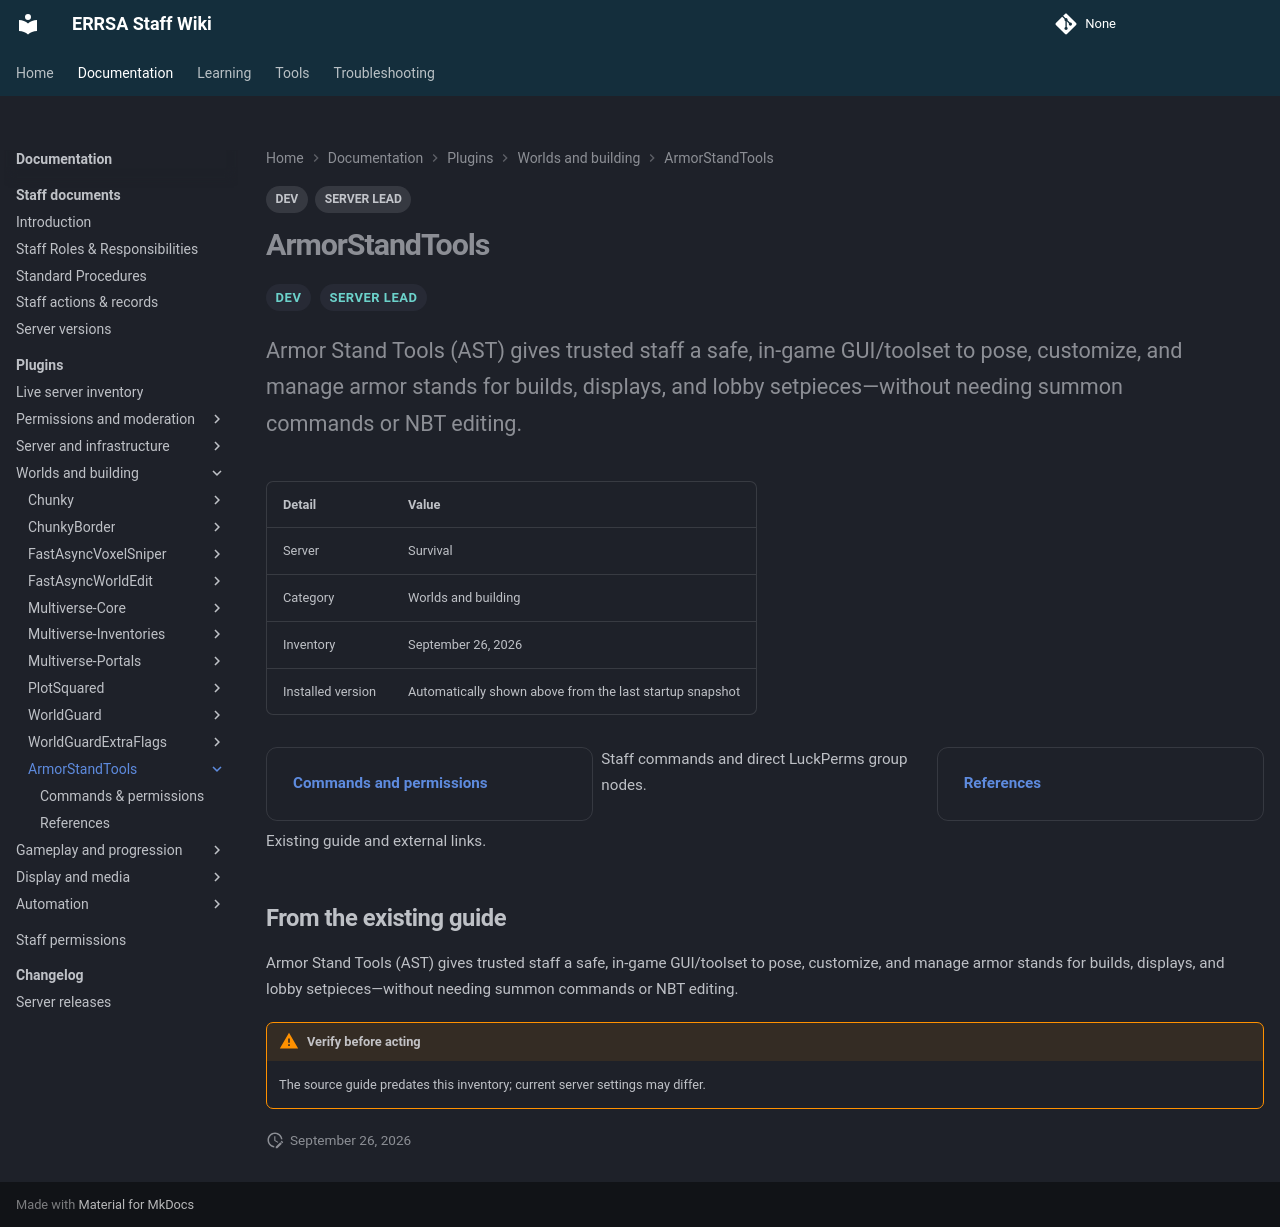

repository: DB-ERRSA/ERRSA-Staff-Wiki · page: documentation/plugins/armorstandtools/index.html · generator: mkdocs

---
title: ArmorStandTools
tags:
  - DEV
  - SERVER LEAD
---

# ArmorStandTools

<div class="errsa-plugin-status" data-plugin="ArmorStandTools" data-server="survival" data-root="../../../assets/wiki-sync/" aria-live="polite"></div>

<span class="staff-badge">DEV</span> <span class="staff-badge">SERVER LEAD</span>

<p class="lead">Armor Stand Tools (AST) gives trusted staff a safe, in-game GUI/toolset to pose, customize, and manage armor stands for builds, displays, and lobby setpieces—without needing summon commands or NBT editing.</p>

| Detail | Value |
|:--|:--|
| Server | Survival |
| Category | Worlds and building |
| Inventory | September 26, 2026 |
| Installed version | Automatically shown above from the last startup snapshot |

<div class="grid cards" markdown>

- **[Commands and permissions](commands.md)**

  Staff commands and direct LuckPerms group nodes.

- **[References](references.md)**

  Existing guide and external links.

</div>

## From the existing guide

Armor Stand Tools (AST) gives trusted staff a safe, in-game GUI/toolset to pose, customize, and manage armor stands for builds, displays, and lobby setpieces—without needing summon commands or NBT editing.

!!! warning "Verify before acting"
    The source guide predates this inventory; current server settings may differ.
